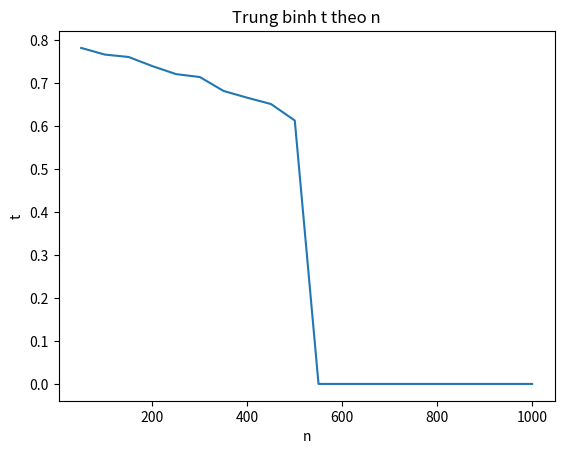

Reproduce this figure in Python.
import numpy as np
import time
import matplotlib.pyplot as plt


S = 200

def Kcapsack(n):
	start = time.time()
	V = np.zeros((n+1, S+1))
	w = np.random.choice(range(1001), size=n+1, replace=False)
	w[0] = 0
	v = np.random.randint(0, 501, size=n+1)
	v[0] = 0

	for i in range(1, n+1):
		for j in range(1, S+1):
			if(j < w[i]):
				V[i][j] = V[i-1][j]
			else:
				V[i][j] = max(V[i-1][j], V[i-1][j-w[i]] + v[i])

	i = n - 1
	j = S - 1
	solution_items = []

	#print("- Loi giai toi uu cua bai toan Knapsack chua {",end="")
	while ((i>0) and (j>0)):
		if(V[i][j]!=V[i-1][j]):
			solution_items.append(i)
			i = i-1
			j=j-w[i]
		else:
			i=i-1
	solution_items.reverse()
	#print(", ".join(map(str, solution_items)), end="")
	#print("}")
	return time.time() - start

time_list = np.zeros(20)

list_n = []
for n in range(50, 1050, 50):
	list_n.append(n)
	for i in range(0, 10):
		time_list[i] += Kcapsack(n)
	k = int((n-50)/50)
	time_list[k] /= 10
	print("- Voi n =",n,"thi t = ",time_list[k])

# Vẽ đồ thị
plt.plot(list_n,time_list)

# Thêm tiêu đề và nhãn
plt.title('Trung binh t theo n')
plt.xlabel('n')
plt.ylabel('t')

# Hiển thị đồ thị
plt.show()